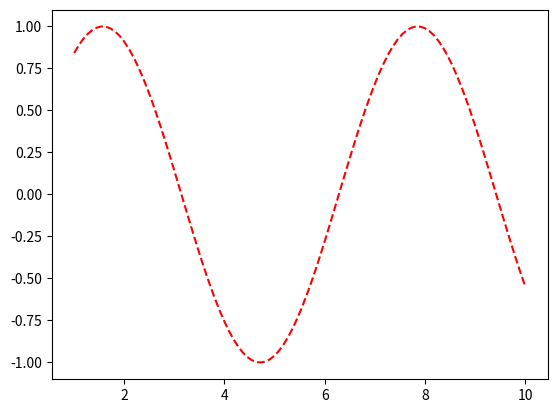

Reproduce this figure in Python.
from matplotlib.pyplot import show
from matplotlib.pyplot import plot
from matplotlib.pyplot import figure
import numpy as np

"""
    Função que cria o módulo do gráfico
"""
def exibindoGrafico ( x ) :

    # salvando a figura
    fig = figure()

    # criando uma função do gráfico que
    plot ( x, np.sin ( x ), "r--" )
    show (  )
    fig.savefig("sin-01.png")

    return

def main (  ) :

    # chamando a função do numpy para facilitar a criação dos dados
    # gerando 100 valores aleatórios que giram entre 1 à 10, na forma de um array
    x = np.linspace ( 1, 10, 100 )

    print(x)

    exibindoGrafico ( x )

main()